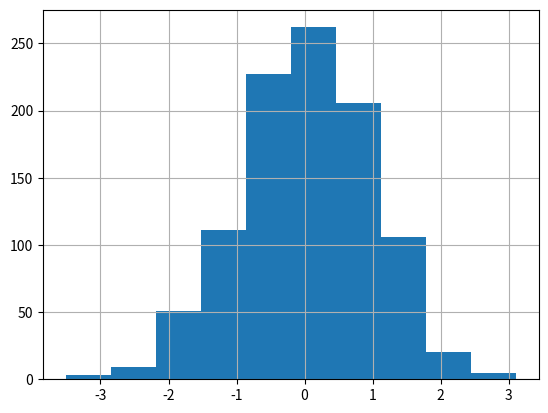

Python code for this plot:
#!/usr/bin/env python3

from pandas import DataFrame
import numpy as np
import matplotlib.pyplot as plt


x = ['A']*300 + ['B']*400 + ['C']*300
y = np.random.randn(1000)
df = DataFrame({'Letter':x, 'N':y})

print(df.head())
df['N'].hist()

plt.show()
#df['N'].hist(by=df['Letter'],bins=40)